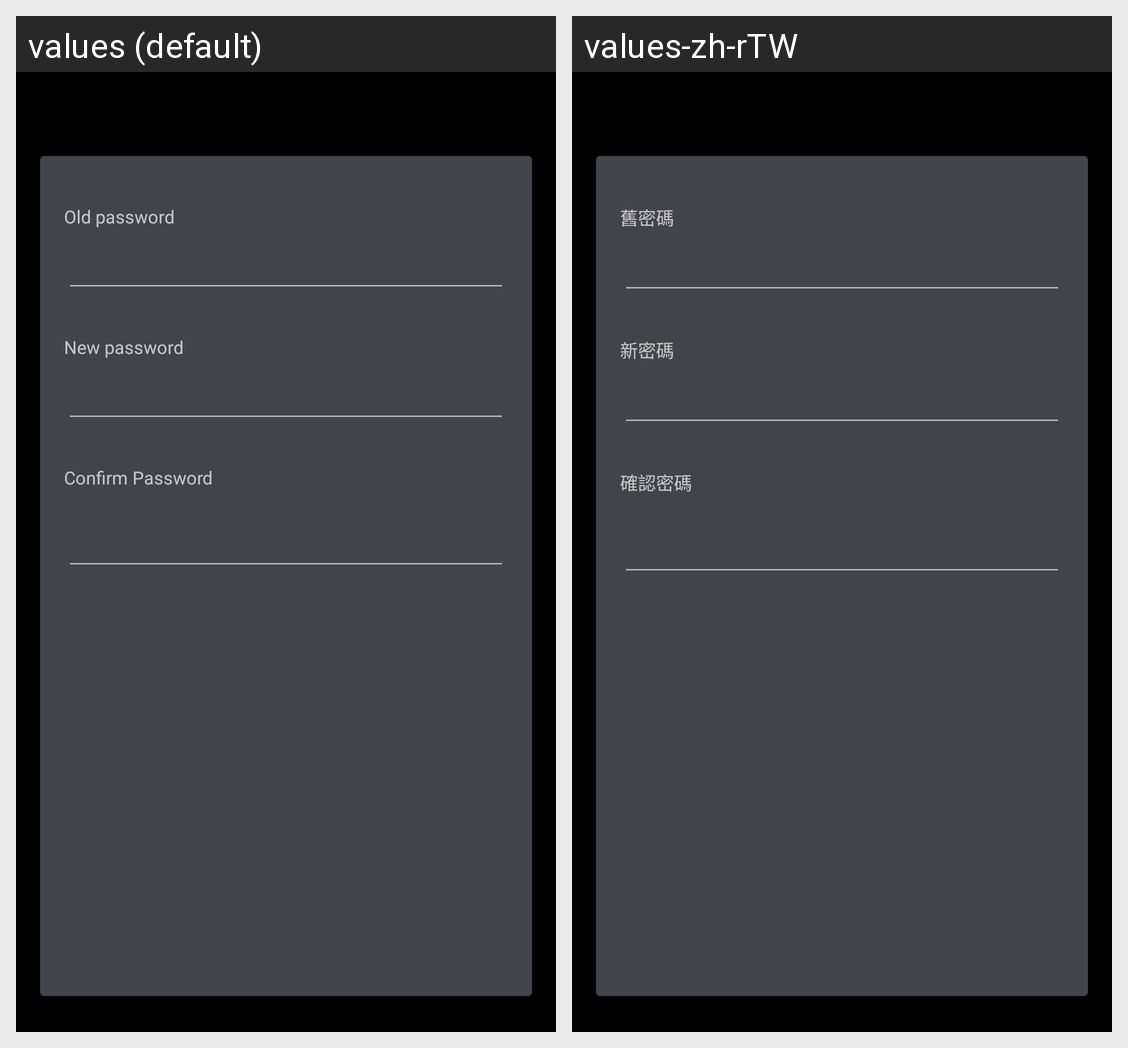

The Android screen above is rendered under two locales of the same app. Produce the string resources it draws, with the default and per-locale values.
Android screen res/layout/activity_modify_password.xml rendered under 2 locales, left to right: values (default), values-zh-rTW. Device: Nexus 5 (rendered at 1080×1920; each locale shown at half size, 540×960, under a caption strip naming it); theme SettingAppTheme.
Strings drawn on this screen, with the default value and each locale's value (text and hints the layout hard-codes, and strings that could not be matched under every locale, appear in the picture but are not listed):

text_old_password
  values: Old password
  values-zh-rTW: 舊密碼

text_new_password
  values: New password
  values-zh-rTW: 新密碼

text_confirm_password_title
  values: Confirm Password
  values-zh-rTW: 確認密碼
